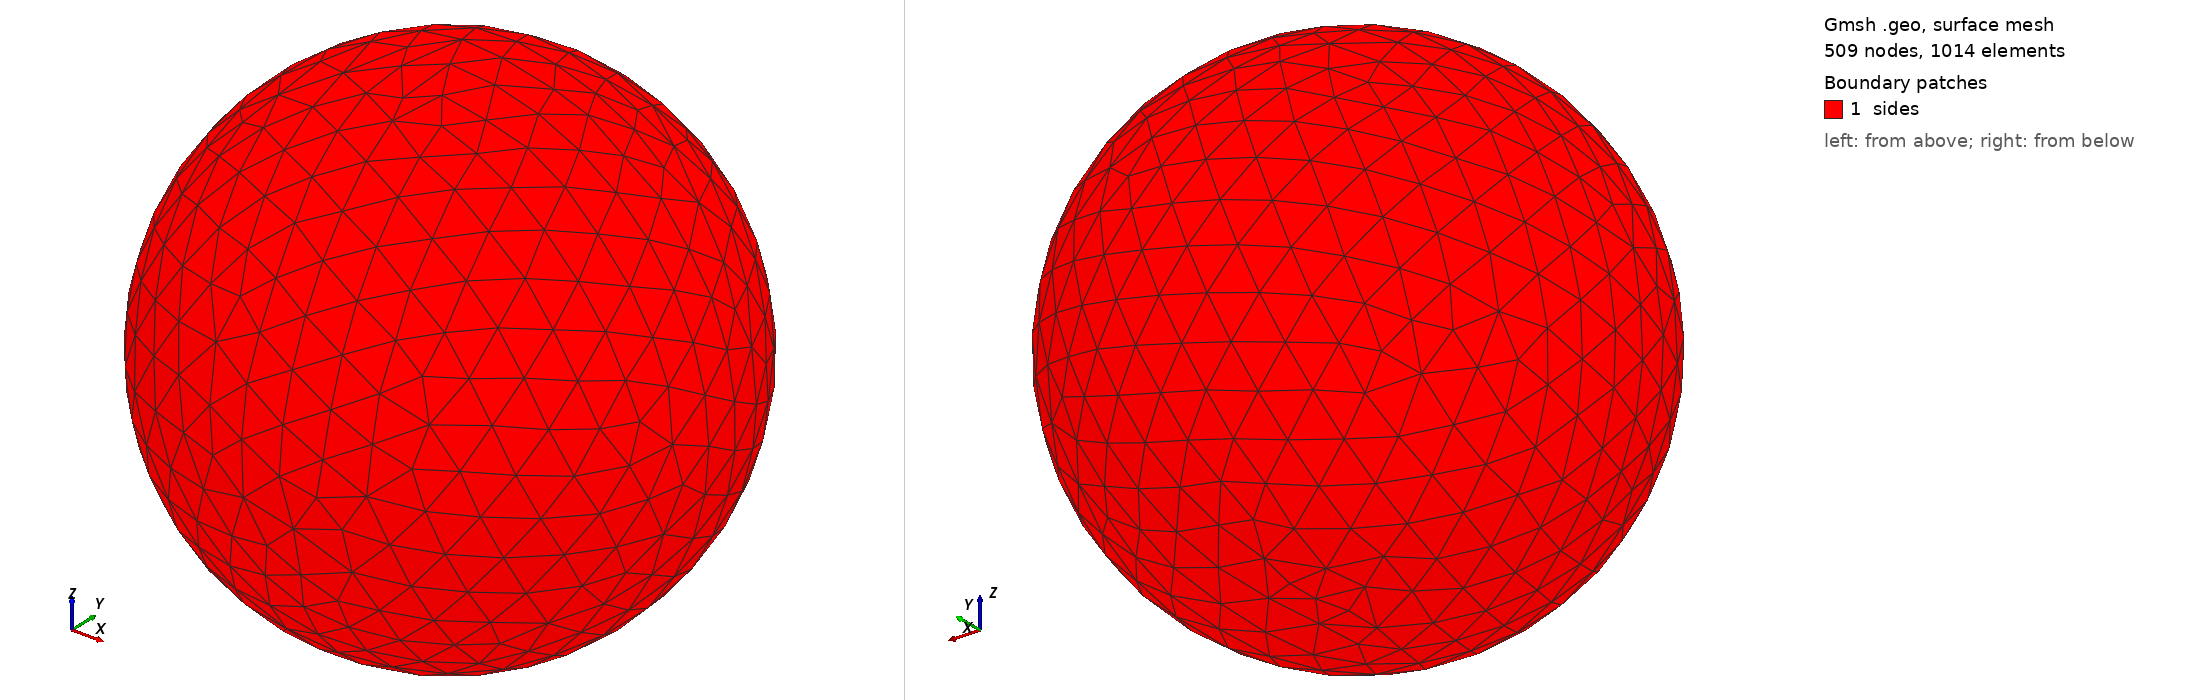

Gmsh geometry script, surface-meshed: 509 nodes, 1014 surface elements. Boundary patches (legend numbers): 1 sides. Left view from above one corner, right view from below the opposite corner. Legend entries are the model's physical surfaces. The drawing asked Gmsh for element sizes between 1% and 20% of the model's largest extent; the script's own settings can give other sizes.

=== rotatingSphere.geo (drawn) ===
// Sphere radius
R = 1;

SetFactory("OpenCASCADE");
Sphere(1) = {0, 0, 0, R};

lc = 0.09; // Characteristic length for mesh refinement
Field[1] = MathEval;
Field[1].F = Sprintf("(%g + %g * sqrt((x)^2 + (y)^2 + (z)^2))", lc, lc);
Background Field = 1;

//Physical groups
Physical Surface("sides") = {1};
Physical Volume("internal") = {1};
